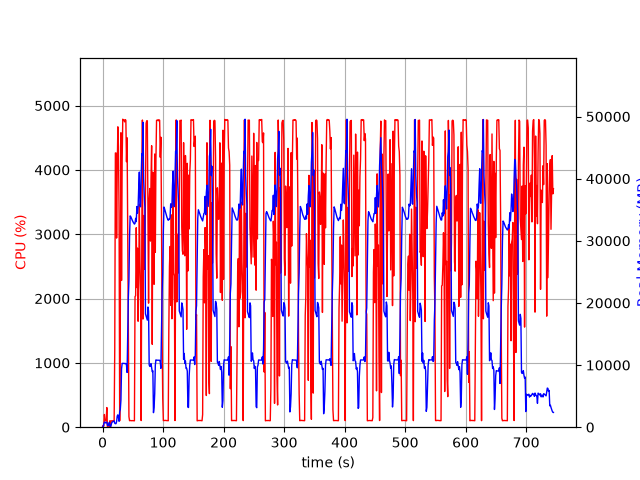

Source data for this figure (header and first rows):
elapsed_time, nproc, cpu, mem_real, mem_virtual
3.814697265625e-05, 1, 0.0, 9.828, 3186
1.006, 2, 28.8, 69.65, 180.9
2.015, 4, 14.9, 520.1, 2121
3.023, 4, 197.6, 801.9, 2548
4.03, 4, 101.3, 814.6, 2556
5.037, 3, 100.2, 688.4, 2111
6.045, 3, 99.2, 771.9, 2223
7.054, 4, 305.7, 812.6, 3075
8.061, 3, 4.0, 311.1, 1617
9.069, 3, 1.0, 244.1, 1543
10.08, 3, 0.0, 363.2, 1647
11.08, 6, 4.0, 760.7, 2894
12.1, 3, 99.0, 328.6, 1626
13.11, 2, 1.0, 66.64, 172.6
14.12, 1, 98.0, 306.3, 1255
15.13, 1, 99.0, 708.3, 3181
16.14, 1, 100.0, 834.3, 3181
17.15, 1, 100.0, 925.1, 2669
18.16, 1, 99.0, 925.1, 2669
19.17, 1, 100.1, 1016, 3254
20.18, 1, 1206, 637.6, 6710
21.2, 1, 4263, 565, 6730
22.23, 1, 4264, 573.1, 6762
23.25, 1, 2940, 898.8, 7422
24.27, 1, 3990, 1797, 7422
25.29, 1, 4670, 1991, 7422
26.3, 1, 4354, 1543, 7422
27.32, 1, 3313, 955.8, 8446
28.32, 1, 100.2, 2506, 9480
29.33, 1, 1657, 2860, 9539
30.38, 1, 4578, 4336, 11331
31.39, 1, 2282, 9375, 23133
32.41, 1, 4147, 10273, 23133
33.43, 1, 4788, 10271, 23133
34.45, 1, 4770, 10268, 23133
35.47, 1, 4777, 10265, 23133
36.49, 1, 4747, 10242, 23133
37.51, 1, 4782, 10242, 23133
38.53, 1, 4772, 10242, 23133
39.55, 1, 4128, 9986, 23133
40.56, 1, 4499, 8814, 24078
41.58, 1, 3157, 15205, 38207
42.59, 1, 1622, 20751, 38207
43.61, 1, 165.4, 23603, 58687
44.62, 1, 101.0, 30601, 58687
45.63, 1, 103.1, 34007, 58687
46.63, 1, 103.1, 33882, 58687
47.64, 1, 101.2, 33644, 58687
48.65, 1, 102.1, 33411, 58687
49.66, 1, 102.2, 33187, 58687
50.67, 1, 101.2, 32997, 58687
51.67, 1, 101.2, 32846, 58687
52.68, 1, 99.3, 32691, 58687
53.69, 1, 2030, 32815, 58687
54.7, 1, 2044, 33614, 58687
55.71, 1, 3101, 33087, 58687
56.72, 1, 2171, 35517, 58687
57.75, 1, 2785, 34453, 58687
58.76, 1, 1647, 35480, 83263
59.77, 1, 2253, 38595, 83263
... 675 more rows
